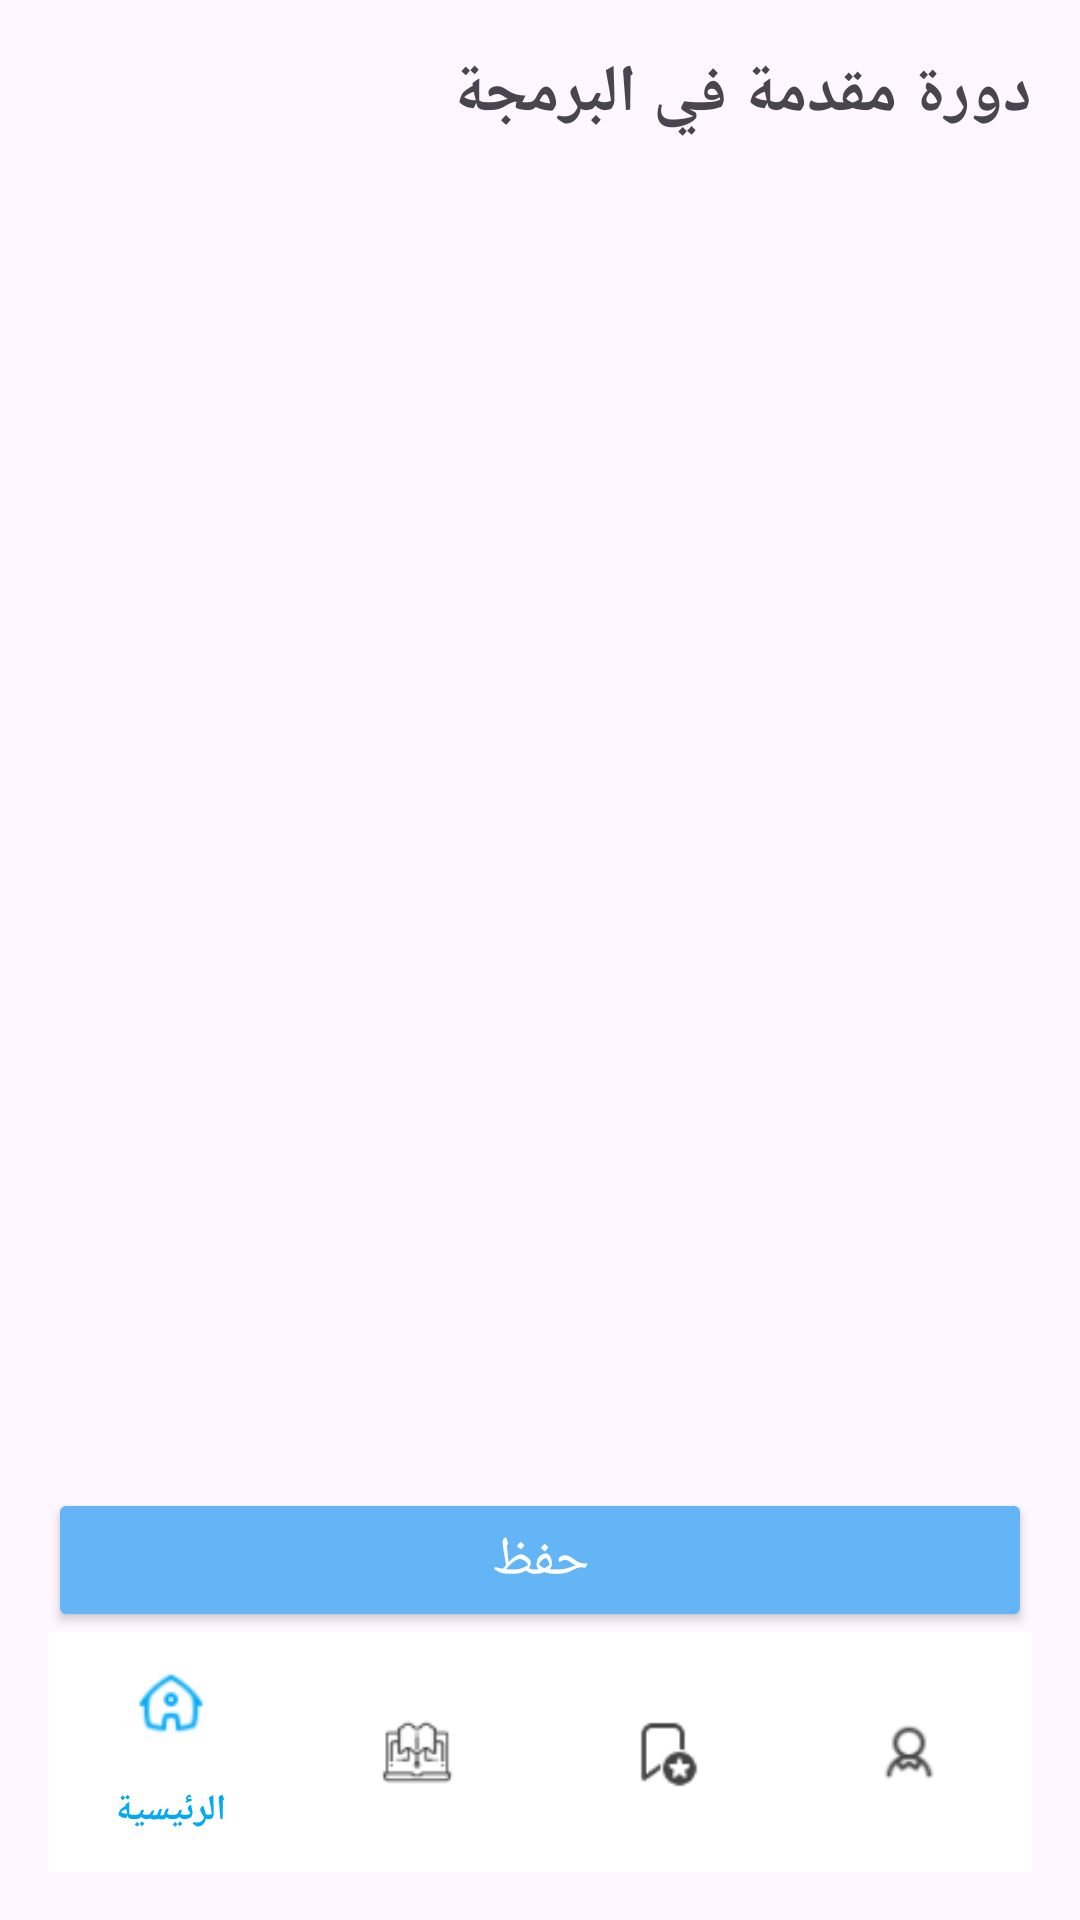

The Android layout XML behind this screen, and the referenced resources:
<!-- AndroidManifest.xml: application theme Theme.CourseHubManager -->
<!-- res/layout/activity_course_progress.xml -->
<LinearLayout xmlns:android="http://schemas.android.com/apk/res/android"
    xmlns:app="http://schemas.android.com/apk/res-auto"
    android:layout_width="match_parent"
    android:layout_height="match_parent"
    android:orientation="vertical"
    android:padding="16dp">

    <TextView
        android:id="@+id/courseTitle"
        android:layout_width="match_parent"
        android:layout_height="wrap_content"
        android:text="دورة مقدمة في البرمجة"
        android:textSize="22sp"
        android:textStyle="bold"
        android:layout_marginBottom="16dp" />

    <ScrollView
        android:layout_width="match_parent"
        android:layout_height="0dp"
        android:importantForAccessibility="no"

        android:layout_weight="1">

        <LinearLayout
            android:id="@+id/lectureList"
            android:layout_width="match_parent"
            android:layout_height="wrap_content"
            android:orientation="vertical">
        </LinearLayout>
    </ScrollView>

    <Button
        android:id="@+id/saveProgressButton"
        android:layout_width="match_parent"
        android:layout_height="wrap_content"
        android:text="حفظ"
        android:layout_marginTop="16dp"
        android:backgroundTint="#64B5F6"
        android:textColor="#fff"
        android:textSize="18sp" />

    <com.google.android.material.bottomnavigation.BottomNavigationView
        android:id="@+id/bottomNavigationView"
        android:layout_width="match_parent"
        android:layout_height="wrap_content"
        android:layout_alignParentBottom="true"
        android:background="#FFFFFF"
        app:itemIconTint="@color/bottom_nav_icon_color"
        app:itemTextColor="@color/bottom_nav_text_color"
        app:menu="@menu/bottom_navigation_menu" />

</LinearLayout>
<!-- resources referenced by this layout -->
<resources>
  <style name="Theme.CourseHubManager" parent="Base.Theme.CourseHubManager" />
  <style name="Base.Theme.CourseHubManager" parent="Theme.Material3.DayNight.NoActionBar">
          
          
      </style>
</resources>
